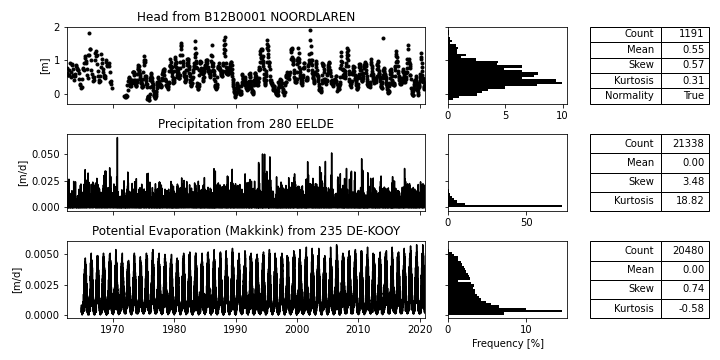

Data behind this chart, as committed beside it:
; Head [m] B12B0001_NOORDLAREN; Prec [m/d] 280_EELDE; Evap [m/d] 235_DE-KOOY
1957-01-02; ; 0.0; 
1957-01-03; ; 0.001; 
1957-01-04; ; 0.0054; 
1957-01-05; ; 0.0031; 
1957-01-06; ; 0.0056; 
1957-01-07; ; 0.0007; 
1957-01-08; ; 0.0; 
1957-01-09; ; 0.0; 
1957-01-10; ; 0.0007; 
1957-01-11; ; 0.0002; 
1957-01-12; ; 0.0006; 
1957-01-13; ; 0.0063; 
1957-01-14; ; 0.0064; 
1957-01-15; ; 0.0001; 
1957-01-16; ; 0.0004; 
1957-01-17; ; 0.0; 
1957-01-18; ; 0.0002; 
1957-01-19; ; 0.0003; 
1957-01-20; ; 0.0004; 
1957-01-21; ; 0.0; 
1957-01-22; ; 0.0004; 
1957-01-23; ; 0.0; 
1957-01-24; ; 0.0; 
1957-01-25; ; 0.0; 
1957-01-26; ; 0.0; 
1957-01-27; ; 0.0039; 
1957-01-28; ; 0.0033; 
1957-01-29; ; 0.0; 
1957-01-30; ; 0.0; 
1957-01-31; ; 0.0022; 
1957-02-01; ; 0.01; 
1957-02-02; ; 0.009; 
1957-02-03; ; 0.0001; 
1957-02-04; ; 0.0011; 
1957-02-05; ; 0.0; 
1957-02-06; ; 0.001; 
1957-02-07; ; 0.0011; 
1957-02-08; ; 0.0011; 
1957-02-09; ; 0.0067; 
1957-02-10; ; 0.0013; 
1957-02-11; ; 0.0053; 
1957-02-12; ; 0.0036; 
1957-02-13; ; 0.0084; 
1957-02-14; ; 0.0087; 
1957-02-15; ; 0.0021; 
1957-02-16; ; 0.0012; 
1957-02-17; ; 0.0004; 
1957-02-18; ; 0.001; 
1957-02-19; ; 0.0002; 
1957-02-20; ; 0.0012; 
1957-02-21; ; 0.0009; 
1957-02-22; ; 0.0015; 
1957-02-23; ; 0.0; 
1957-02-24; ; 0.0001; 
1957-02-25; ; 0.0004; 
1957-02-26; ; 0.0003; 
1957-02-27; ; 0.0004; 
1957-02-28; ; 0.0001; 
1957-03-01; ; 0.0; 
1957-03-02; ; 0.0001; 
... 23,610 more rows
